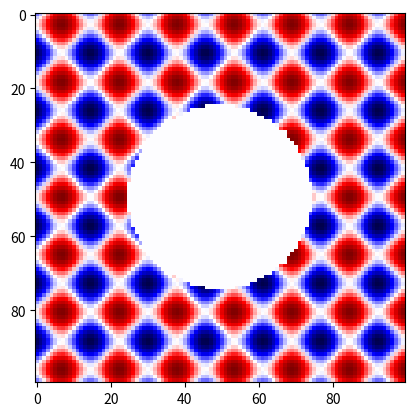

Python code for this plot:
import numpy as np
import matplotlib.pyplot as plt

x = np.linspace(-20, 20, 100)
y = np.linspace(-20, 20, 100)
xx, yy = np.meshgrid(x, y)
print(xx, yy)
res = np.sin(xx) + np.cos(yy)
circle = np.where(xx**2 + yy**2 < 10**2)
res[circle] = 0
plt.imshow(res, cmap='seismic')
plt.show()